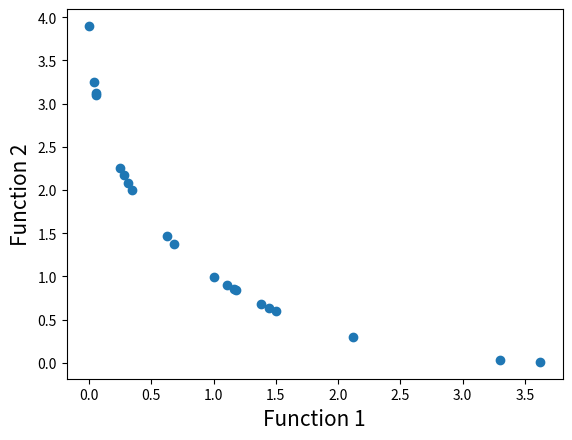

Write Python code to recreate this figure.
# Program Name: NSGA-II.py
# [redacted]
# Author: Haris Ali Khan 
# [redacted]

#Importing required modules
import math
import random
import matplotlib.pyplot as plt

#First function to optimize
#目标函数1
def function1(x):
    value = -x**2
    return value

#Second function to optimize
#目标函数2
def function2(x):
    value = -(x-2)**2
    return value

#Function to find index of list
#确定a在list中下标（todo:折半查找优化）
def index_of(a,list):
    for i in range(0,len(list)):
        if list[i] == a:
            return i
    return -1

#Function to sort by values
def sort_by_values(list1, values):
    sorted_list = []
    while(len(sorted_list)!=len(list1)):
        if index_of(min(values),values) in list1:
            sorted_list.append(index_of(min(values),values))
        values[index_of(min(values),values)] = math.inf
    return sorted_list

#Function to carry out NSGA-II's fast non dominated sort
#快速非支配排序
def fast_non_dominated_sort(values1, values2):
    S=[[] for i in range(0,len(values1))]
    front = [[]]
    n=[0 for i in range(0,len(values1))]
    rank = [0 for i in range(0, len(values1))]

    for p in range(0,len(values1)):
        S[p]=[]
        n[p]=0
        for q in range(0, len(values1)):
            if (values1[p] > values1[q] and values2[p] > values2[q]) or (values1[p] >= values1[q] and values2[p] > values2[q]) or (values1[p] > values1[q] and values2[p] >= values2[q]):
                if q not in S[p]:
                    S[p].append(q)
            elif (values1[q] > values1[p] and values2[q] > values2[p]) or (values1[q] >= values1[p] and values2[q] > values2[p]) or (values1[q] > values1[p] and values2[q] >= values2[p]):
                n[p] = n[p] + 1
        if n[p]==0:
            rank[p] = 0
            if p not in front[0]:
                front[0].append(p)

    i = 0
    while(front[i] != []):
        Q=[]
        for p in front[i]:
            for q in S[p]:
                n[q] =n[q] - 1
                if( n[q]==0):
                    rank[q]=i+1
                    if q not in Q:
                        Q.append(q)
        i = i+1
        front.append(Q)

    del front[len(front)-1]
    return front

#Function to calculate crowding distance
def crowding_distance(values1, values2, front):
    distance = [0 for i in range(0,len(front))]
    sorted1 = sort_by_values(front, values1[:])
    sorted2 = sort_by_values(front, values2[:])
    distance[0] = 4444444444444444
    distance[len(front) - 1] = 4444444444444444
    for k in range(1,len(front)-1):
        distance[k] = distance[k]+ (values1[sorted1[k+1]] - values2[sorted1[k-1]])/(max(values1)-min(values1))
    for k in range(1,len(front)-1):
        distance[k] = distance[k]+ (values1[sorted2[k+1]] - values2[sorted2[k-1]])/(max(values2)-min(values2))
    return distance

#Function to carry out the crossover
def crossover(a,b):
    r=random.random()
    if r>0.5:
        return mutation((a+b)/2)
    else:
        return mutation((a-b)/2)

#Function to carry out the mutation operator
def mutation(solution):
    mutation_prob = random.random()
    if mutation_prob <1:
        solution = min_x+(max_x-min_x)*random.random()
    return solution

#Main program starts here
pop_size = 20
max_gen = 921

#Initialization
min_x=-55
max_x=55
solution=[min_x+(max_x-min_x)*random.random() for i in range(0,pop_size)]
gen_no=0
while(gen_no<max_gen):
    #计算目标函数值
    function1_values = [function1(solution[i])for i in range(0,pop_size)]
    function2_values = [function2(solution[i])for i in range(0,pop_size)]
    #快速非支配排序，生成排序列表（列表每一项是相同Rank个体组成的列表）
    non_dominated_sorted_solution = fast_non_dominated_sort(function1_values[:],function2_values[:])
    print("The best front for Generation number ",gen_no, " is")
    for valuez in non_dominated_sorted_solution[0]:
        print(round(solution[valuez],3),end=" ")
    print("\n")
    #对每一层计算拥挤度
    crowding_distance_values=[]
    for i in range(0,len(non_dominated_sorted_solution)):#
        crowding_distance_values.append(crowding_distance(function1_values[:],function2_values[:],non_dominated_sorted_solution[i][:]))
    solution2 = solution[:]
    #随机生成后代（todo:优化选择机制）
    while(len(solution2)!=2*pop_size):
        a1 = random.randint(0,pop_size-1)
        b1 = random.randint(0,pop_size-1)
        solution2.append(crossover(solution[a1],solution[b1]))
    #对两代种群计算目标值
    function1_values2 = [function1(solution2[i])for i in range(0,2*pop_size)]
    function2_values2 = [function2(solution2[i])for i in range(0,2*pop_size)]
    #根据目标值，求得非支配层次列表
    non_dominated_sorted_solution2 = fast_non_dominated_sort(function1_values2[:],function2_values2[:])
    crowding_distance_values2=[]
    for i in range(0,len(non_dominated_sorted_solution2)):#计算父代和子代的拥挤度
        crowding_distance_values2.append(crowding_distance(function1_values2[:],function2_values2[:],non_dominated_sorted_solution2[i][:]))
    #重新选取新的种群
    new_solution= []
    for i in range(0,len(non_dominated_sorted_solution2)):
        non_dominated_sorted_solution2_1 = [index_of(non_dominated_sorted_solution2[i][j],non_dominated_sorted_solution2[i] ) for j in range(0,len(non_dominated_sorted_solution2[i]))]
        front22 = sort_by_values(non_dominated_sorted_solution2_1[:], crowding_distance_values2[i][:])
        front = [non_dominated_sorted_solution2[i][front22[j]] for j in range(0,len(non_dominated_sorted_solution2[i]))]
        front.reverse()
        for value in front:
            new_solution.append(value)
            if(len(new_solution)==pop_size):
                break
        if (len(new_solution) == pop_size):
            break
    solution = [solution2[i] for i in new_solution]
    gen_no = gen_no + 1

#Lets plot the final front now
function1 = [i * -1 for i in function1_values]
function2 = [j * -1 for j in function2_values]
plt.xlabel('Function 1', fontsize=15)
plt.ylabel('Function 2', fontsize=15)
plt.scatter(function1, function2)
plt.show()
